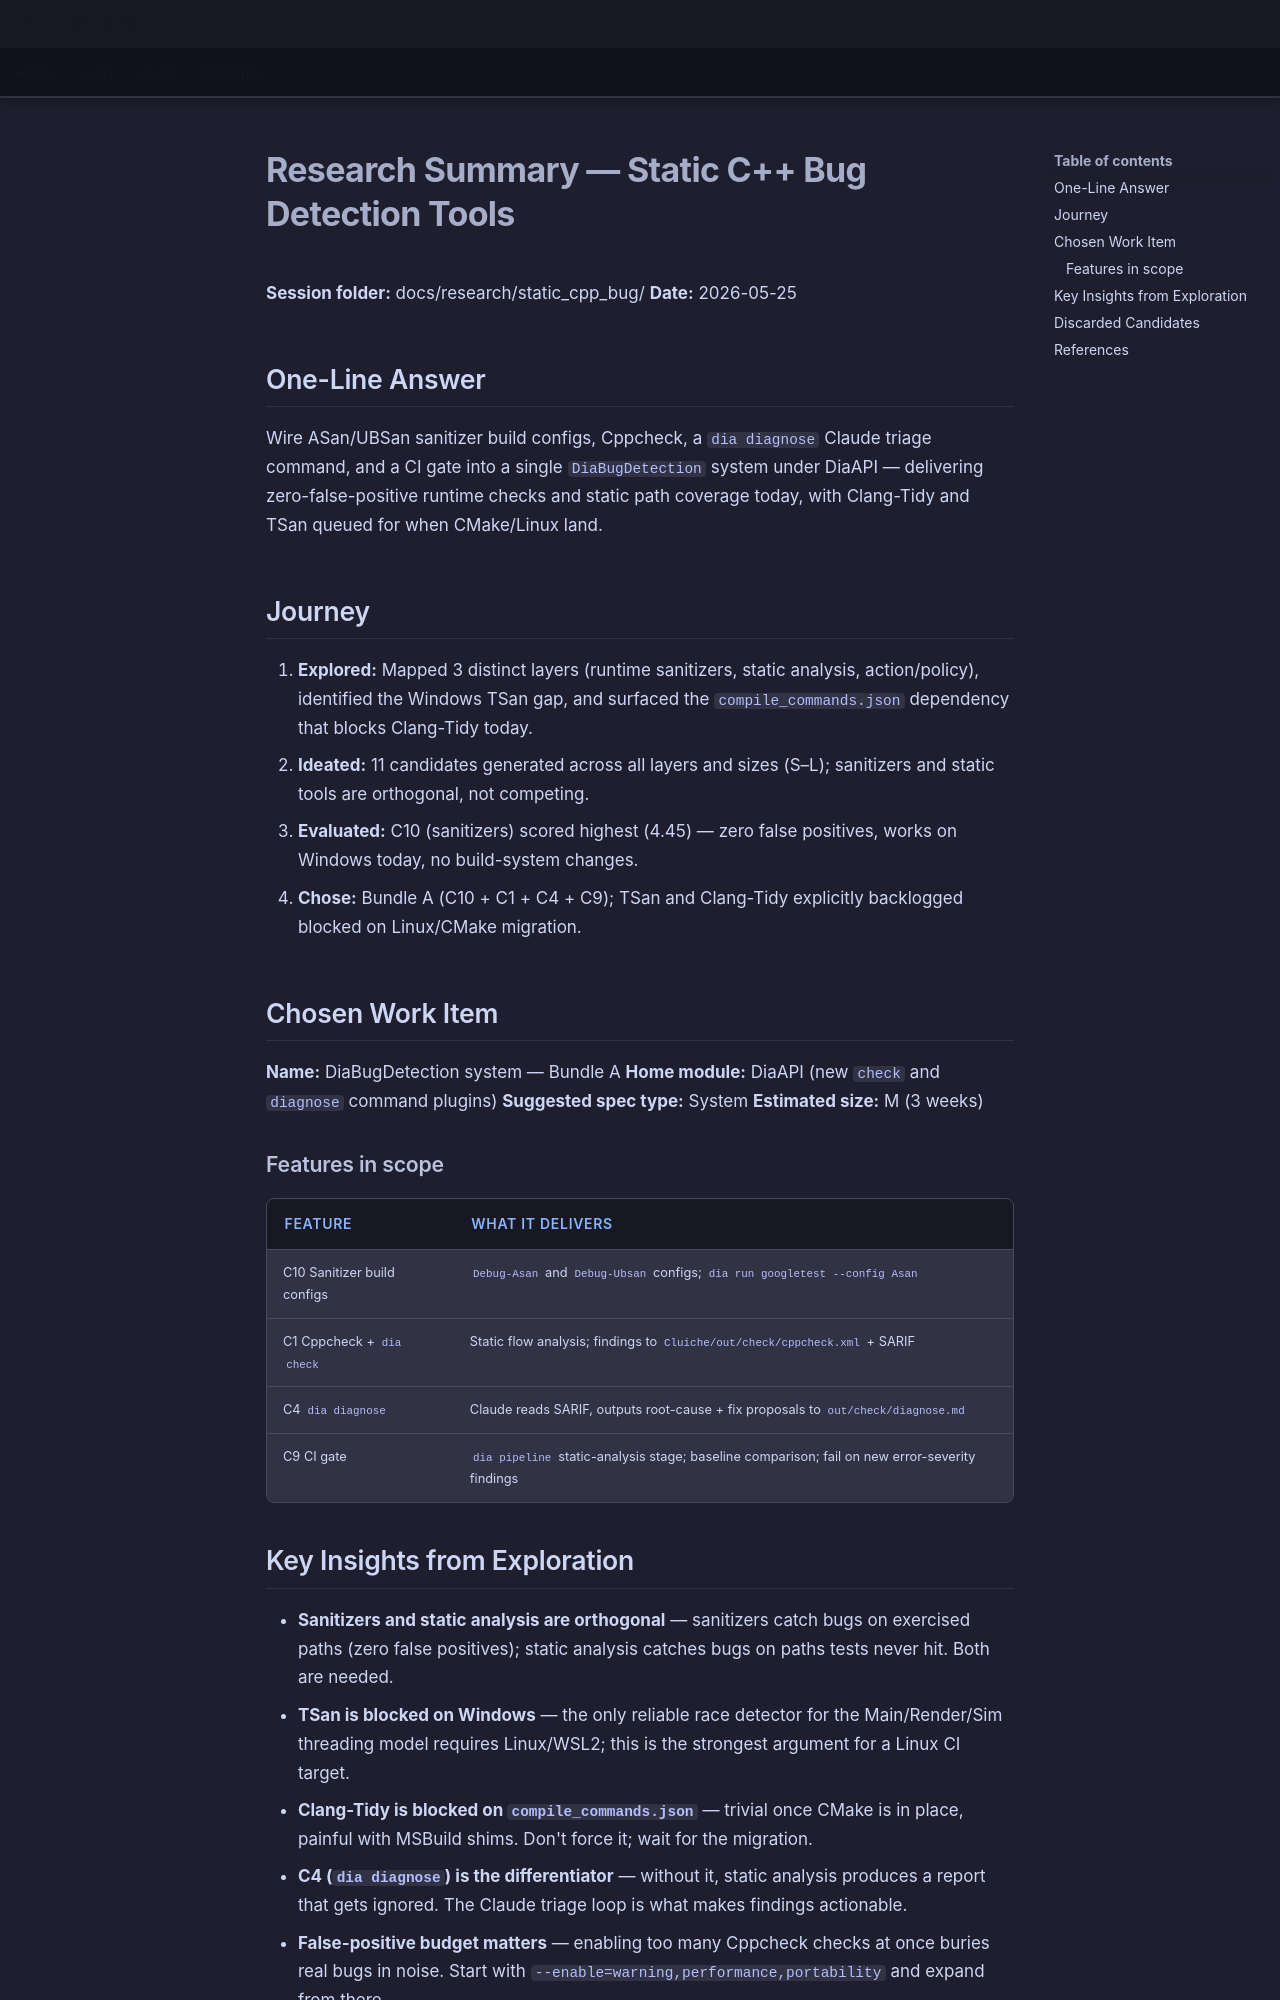

repository: LenihanConor/Cluiche · page: research/static_cpp_bug/summary/index.html · generator: mkdocs

# Research Summary — Static C++ Bug Detection Tools

**Session folder:** docs/research/static_cpp_bug/
**Date:** 2026-05-25

## One-Line Answer

Wire ASan/UBSan sanitizer build configs, Cppcheck, a `dia diagnose` Claude triage command, and a CI gate into a single `DiaBugDetection` system under DiaAPI — delivering zero-false-positive runtime checks and static path coverage today, with Clang-Tidy and TSan queued for when CMake/Linux land.

## Journey

1. **Explored:** Mapped 3 distinct layers (runtime sanitizers, static analysis, action/policy), identified the Windows TSan gap, and surfaced the `compile_commands.json` dependency that blocks Clang-Tidy today.
2. **Ideated:** 11 candidates generated across all layers and sizes (S–L); sanitizers and static tools are orthogonal, not competing.
3. **Evaluated:** C10 (sanitizers) scored highest (4.45) — zero false positives, works on Windows today, no build-system changes.
4. **Chose:** Bundle A (C10 + C1 + C4 + C9); TSan and Clang-Tidy explicitly backlogged blocked on Linux/CMake migration.

## Chosen Work Item

**Name:** DiaBugDetection system — Bundle A
**Home module:** DiaAPI (new `check` and `diagnose` command plugins)
**Suggested spec type:** System
**Estimated size:** M (3 weeks)

### Features in scope
| Feature | What it delivers |
|---------|-----------------|
| C10 Sanitizer build configs | `Debug-Asan` and `Debug-Ubsan` configs; `dia run googletest --config Asan` |
| C1 Cppcheck + `dia check` | Static flow analysis; findings to `Cluiche/out/check/cppcheck.xml` + SARIF |
| C4 `dia diagnose` | Claude reads SARIF, outputs root-cause + fix proposals to `out/check/diagnose.md` |
| C9 CI gate | `dia pipeline` static-analysis stage; baseline comparison; fail on new error-severity findings |
